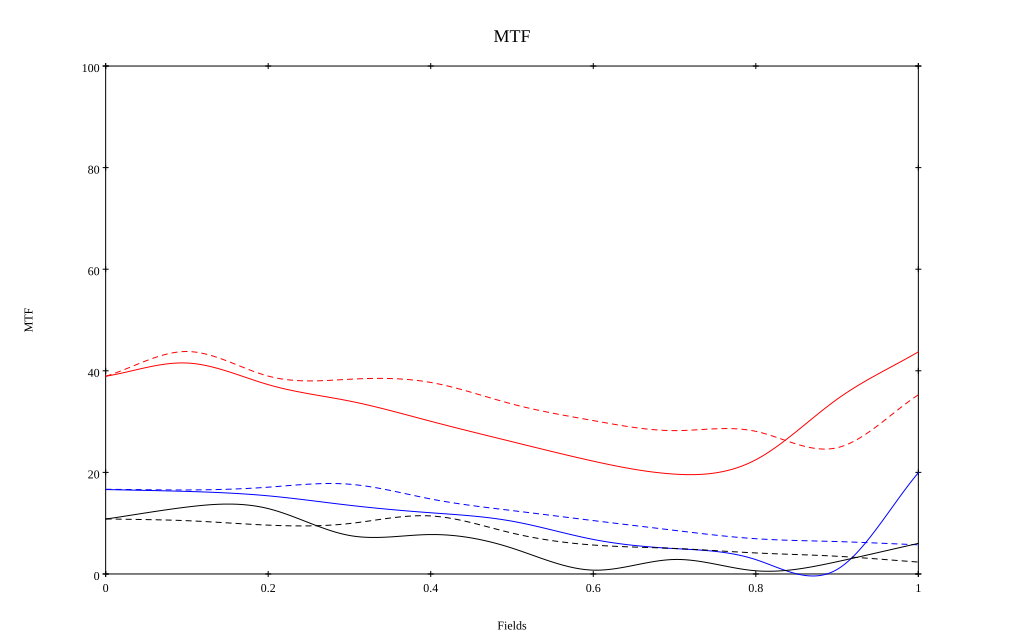

The data file committed next to this chart (first rows):
, 0, 0.1, 0.2, 0.3, 0.4, 0.5, 0.6, 0.7, 0.8, 0.9, 1
10 sag, 0.389, 0.415, 0.373, 0.34, 0.301, 0.26, 0.222, 0.197, 0.225, 0.344, 0.437
10 tan, 0.389, 0.438, 0.39, 0.383, 0.377, 0.335, 0.302, 0.282, 0.281, 0.249, 0.353
30 sag, 0.166, 0.163, 0.154, 0.135, 0.12, 0.104, 0.068, 0.05, 0.028, 0.009, 0.199
30 tan, 0.167, 0.165, 0.171, 0.177, 0.148, 0.125, 0.105, 0.086, 0.069, 0.064, 0.057
50 sag, 0.108, 0.132, 0.129, 0.076, 0.078, 0.051, 0.008, 0.029, 0.006, 0.024, 0.06
50 tan, 0.108, 0.105, 0.096, 0.099, 0.114, 0.081, 0.057, 0.05, 0.041, 0.035, 0.023
